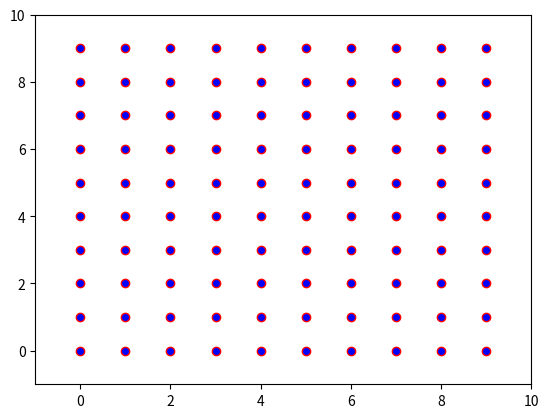
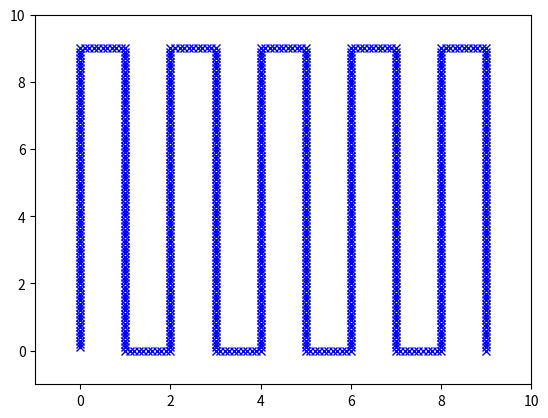

Source code (Python) for these figures, in order:
from collections import deque
import numpy as np
import random
import time 
import math
import matplotlib.pyplot as plt

class Robot:
    def __init__(self, position= [0,0], heading = 90): 
        self.pos = position
        self.heading = heading
    def get_noise(self):
        return np.random.uniform(-.02, .02)    
    def print_current_state(self):
        print('pos: ' + str(self.pos))
        print('heading: ' + str(self.heading))
        # time.sleep(0.1)  
    def move_forward(self): 
        if self.heading == 90:
            self.pos[1] = round(self.pos[1] + .1,3)
            # self.pos[1] = round(self.pos[1] + .1 + self.get_noise(),3)
        elif self.heading == 270: 
            self.pos[1] = round(self.pos[1] - .1,3)
            # self.pos[1] = round(self.pos[1] - .1 + self.get_noise(),3)
        elif self.heading == 0: 
            self.pos[0] = round(self.pos[0] + .1,3)
            # self.pos[0] = round(self.pos[0] + .1 + self.get_noise(),3)
        self.print_current_state()

    def turn_left(self):
        self.heading += 90
        self.heading = self.heading % 360
        self.print_current_state()
    def turn_right(self):
        self.heading -= 90
        self.heading = self.heading % 360
        self.print_current_state()
    def get_position(self):
        return self.pos

# Create graph object given longitute
# and latitude coordinates from user input.
# g = Grid(longMin, longMax, latMin, latMax)
# Create a grid from 0..10 and 0..10
def generate_nodes():
    origin = (0, 0)
    traversal_path = []
    for i in range(10):
        for j in range(10):
            if i % 2 == 0:
                node = origin[0] + i, origin[1] + j
                # node = Node(origin[0] + j, origin[1] + i)
                traversal_path.append(node)
            elif i % 2 == 1:
                # lat_pos = origin[0] + (9 - j)
                # long_pos = origin[1] + i
                y = origin[1] + (9-j)
                x = origin[0] + i 
                # node = Node(lat_pos, long_pos)
                node = (x,y)
                traversal_path.append(node)
    return traversal_path


def graph_traversal_path(traversal_path):
    print(traversal_path)
    xlist = []
    ylist = []

    for node in traversal_path:
        xlist.append(node[0])
        ylist.append(node[1])

    plt.plot(xlist, ylist, marker='o', markerfacecolor='blue')
    plt.ylim(min(ylist) - 1,max(ylist) + 1)
    plt.xlim(min(xlist) - 1,max(xlist) + 1)
    plt.show()
    plt.close()
    # plt.clf()
    # plt.cla()
    # plt.close()

if __name__ == "__main__":
    #longMin, longMax, latMin, latMax = getLongLatMinMaxFromUser()

    g = generate_nodes()
    queue = deque(g)
    r = Robot()
    print("Beginning movement")
    history = []
    while queue:
        print("Selecting new nodes")
        target_coords = queue.popleft()  # Next node to visit from grid
        
        # returns GPS data in the form (lat,long)
        #predicted_loc = update_step() # robot
        predicted_loc = r.get_position()

        # must be in form latitude,longitude.
        # distance_from_target = 1
        #distance formula 
        def get_distance(x_targ,x_pred, y_targ,y_pred):
            return math.sqrt((x_targ-x_pred)**2 + (y_targ-y_pred)**2)
        # distance should be close to 1 
        distance_from_target = \
            get_distance(target_coords[0],predicted_loc[0],\
            target_coords[1],predicted_loc[1])
        gps_noise_range = 0
        # gps_noise_range = 0.13

        # while robot is too far away from target node
        while distance_from_target > gps_noise_range:
            # move forward command; talk to electrical about moving
            r.move_forward()
            print("Target node: x is " + str(target_coords[0]) + ", y is " + str(target_coords[1]))
            # Get predicted location from robot 
            predicted_loc = r.get_position()
            history.append(predicted_loc[:])
            distance_from_target = \
                get_distance(target_coords[0],predicted_loc[0],\
                target_coords[1],predicted_loc[1])  
            print("distance from target is now" + str(distance_from_target))
            print("-----------------------------------")


        # We are currently at target node (next_node)
        print("\n\nReached target node: " + str(target_coords)+ "\n\n")
        print("Actual location at target node: " + \
            str(r.get_position()[0])+","+str(r.get_position()[1]))
        # Add support for turning L and R
        if target_coords[1] == 9: 
            print("Turning right")
            r.turn_right()
        elif target_coords[0] != 0 and target_coords[1] == 0:
            print("Turning left")
            r.turn_left()
    print("Reached end of traversal path!")


    xlist = []
    ylist = []
    for node in g:
        xlist.append(node[0])
        ylist.append(node[1])
    plt.plot(xlist, ylist, 'ro',markerfacecolor='blue')
    plt.ylim(min(ylist) - 1,max(ylist) + 1)
    plt.xlim(min(xlist) - 1,max(xlist) + 1)
    plt.show()

    xlist2=[]
    ylist2=[]
    for node in history:
        xlist2.append(node[0])
        ylist2.append(node[1])
    plt.plot(xlist2, ylist2, 'bx')
    plt.ylim(min(ylist2) - 1,max(ylist2) + 1)
    plt.xlim(min(xlist2) - 1,max(xlist2) + 1)
    plt.show()
    plt.close()

    # for node in history:
    #     print("Plotting node")
    #     plt.plot(node[0],node[1],marker='x',markerfacecolor='red')
    #     time.sleep(.1)
    #     plt.show()
    # plt.close()
